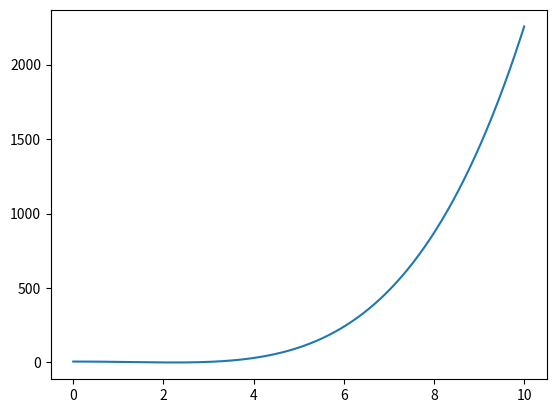

Reproduce this figure in Python.
from math import sqrt
import numpy as np
import sympy as sp
import matplotlib.pyplot as plt

"""
1. Suprogramuokite vienmačio optimizavimo intervalo dalijimo pusiau, auksinio pjūvio ir Niutono metodo algoritmus.

2. Aprašykite tikslo funkciją f(x) = (x^2 − 5)^2 / 4

3. Minimizuokite šią funkciją intervalo dalijimo pusiau ir auksinio pjūvio metodais intervale [0,10] iki tikslumo 10^−4 bei Niutono metodu nuo x0 = 5 kol žingsnio ilgis didesnis už 10^−4.

4. Palyginkite rezultatus: gauti sprendiniai, rastas funkcijos minimumo įvertis, atliktų žingsnių ir funkcijų skaičiavimų skaičius.

5. Vizualizuokite tikslo funkciją ir bandymo taškus.
"""

""" 
Let’s say your final interval is [a, b].
You can pick the midpoint as the “approximate minimum” 
"""

class ObjectiveFunction:
    def __init__(self) -> None:
        self.calls = 0

        self.x: sp.Symbol = sp.symbols('x')
        self.expr: sp.Expr = (self.x**2 - 5)**2 / 4 # type: ignore

        self.expr_prime: sp.Expr = sp.diff(self.expr, self.x)
        self.expr_double_prime: sp.Expr = sp.diff(self.expr, self.x, 2)

        self.f = sp.lambdify(self.x, self.expr, 'numpy')
        self.df = sp.lambdify(self.x, self.expr_prime, 'numpy')
        self.ddf = sp.lambdify(self.x, self.expr_double_prime, 'numpy')

    def __call__(self, x: float) -> float:
        self.calls += 1
        return self.f(x)
    
    def first_derivative(self, x:float) -> float:
        self.calls += 1
        return self.df(x)
    
    def second_derivative(self, x:float) -> float:
        self.calls += 1
        return self.ddf(x)
    
    def print_symbolic(self):
        print("f(x) =", self.expr)
        print("f'(x) =", self.expr_prime)
        print("f''(x) =", self.expr_double_prime)
    
    def reset(self):
        self.calls = 0

def print_variables(**kwargs):
    for name, value in kwargs.items():
        print(f"{name}: {value}")
    print("-------------------------------------------------")
    print()

def bisection_method(
        objective_function: ObjectiveFunction, 
        interval: tuple[int, int] = (0, 10), 
        tolerance_lipschitz_constant: float = 10**-4) -> tuple[float, list[float]]:
    
    # Points kept for plotting later
    x_min: float | None = None
    xs: list[float] = []
    
    left_bound: float = interval[0]
    right_bound: float = interval[1]
    interval_length: float = right_bound - left_bound
    
    print("BISECTION OPTIMIZATION METHOD")
    print("Before initiating the method")
    print("Interval:", [left_bound, right_bound])
    print("Interval length:", interval_length)
    print("-------------------------------------------------")
    print()

    objective_function.reset()
    f = objective_function.__call__

    x_middle: float = (left_bound + right_bound) / 2 # 1.
    x1: float | None = None
    x2: float | None = None
    f_x_middle: float = f(x_middle) # 1.
    f_x1: float | None = None
    f_x2: float | None = None

    iteration: int = 0
    while interval_length > tolerance_lipschitz_constant:
        interval_length = right_bound - left_bound
        
        print("Current iteration:", iteration)
        print("Interval:", [left_bound, right_bound])
        print("Interval length:", interval_length)
        print()
            
        x1 = left_bound + interval_length / 4 # 2.
        f_x1 = f(x1) # 2.

        xs.append(x1)
        xs.append(x_middle)
        
        if f_x1 < f_x_middle: # 3. x_middle becomes x_1
            x_min = (x1 + x_middle) / 2
            right_bound = x_middle # 3.1
            x_middle = x1 # 3.2
            f_x_middle = f_x1 # 3.2
            print_variables(
                objective_function_calls=objective_function.calls,
                x1=x1,
                x_middle=x_middle,
                x2=x2,
                f_x1=f_x1,
                f_x_middle=f_x_middle,
                f_x2=f_x2
            )
            interval_length = right_bound - left_bound
            iteration += 1
            continue # 6. is while loop condition

        else: # 2.
            x2 = right_bound - interval_length / 4 # 2.
            f_x2 = f(x2) # 2.
            xs.append(x2)
        if f_x2 < f_x_middle: # 4. x_middle becomes x_2
            x_min = (x2 + x_middle) / 2
            left_bound = x_middle # 4.1 
            x_middle = x2 # 4.2 
            f_x_middle = x2 # 4.2
        else: # 5. x_middle stays x_middle
            x_min = x_middle
            x_middle = x_middle
            left_bound = x1 # 5.1 
            right_bound = x2 # 5.1
            
        print_variables(
            objective_function_calls=objective_function.calls,
            x1=x1,
            x_middle=x_middle,
            x2=x2,
            f_x1=f_x1,
            f_x_middle=f_x_middle,
            f_x2=f_x2
        )
        interval_length = right_bound - left_bound
        iteration += 1
    # Loop end
    return x_min, xs
    
def golden_section_method(
        objective_function: ObjectiveFunction, 
        interval: tuple[int, int] = (0, 10), 
        tolerance_lipschitz_constant: float = 10**-4):
    objective_function.reset()
    f = objective_function.__call__
    left_bound: float = interval[0]
    right_bound: float = interval[1]
    interval_length: float = right_bound - left_bound # 1.
    
    tau: float = (-1 + sqrt(5)) / 2
    x1: float = right_bound - tau * interval_length # 1.
    x2: float = left_bound + tau * interval_length # 1.
    f_x1: float = f(x1) # 1.
    f_x2: float = f(x2) # 1.

    print("GOLDEN SECTION OPTIMIZATION METHOD")
    print("Before initiating the method")
    print("Interval:", [left_bound, right_bound])
    print("Interval length:", interval_length)
    print("x1:", x1)
    print("x2:", x2)
    print("f_x1:", f_x1)
    print("f_x2:", f_x2)
    print("-------------------------------------------------")
    print()

    iteration: int = 0
    
    while interval_length > tolerance_lipschitz_constant:
        print("Current iteration:", iteration)
        print("Interval:", [left_bound, right_bound])
        print("Interval length:", interval_length)
        print()
        
        if f_x2 < f_x1: # 2.
            left_bound = x1 # 2.1 remove interval [left_bound; x1)
            interval_length = right_bound - left_bound # 2.1 / 3.1
            x1 = x2 # 2.2
            f_x1 = f_x2
            x2 = left_bound + tau * interval_length # 2.3
            f_x2 = f(x2) # 2.3
        else: # 3.
            right_bound = x2 # 3.1 remove interval (x2; right_bound]
            interval_length = right_bound - left_bound # 2.1 / 3.1
            x2 = x1 # 3.2
            f_x2 = f_x1
            x1 = right_bound - tau * interval_length # 3.3
            f_x1 = f(x1) # 3.3

        print("objective_function_calls:", objective_function.calls)
        print_variables(
            left_bound=left_bound,
            right_bound=right_bound,
            interval_length=interval_length,
            x1=x1,
            x2=x2,
            f_x1=f_x1,
            f_x2=f_x2
        )
        
        iteration += 1

# Minimizuokite Niutono metodu nuo x0 = 5 kol žingsnio ilgis didesnis už 10^−4.
def newton_method(objective_function: ObjectiveFunction, interval: tuple[int, int] = (0, 10), tolerance_lipschitz_constant: float = 10**-4, x_i: float = 5):
    objective_function.reset()
    df = objective_function.first_derivative
    ddf = objective_function.second_derivative
    left_bound: float = interval[0]
    right_bound: float = interval[1]
    interval_length: float = right_bound - left_bound
    
    print("NEWTON OPTIMIZATION METHOD")
    print("Before initiating the method")
    print("Interval:", [left_bound, right_bound])
    print("Interval length:", interval_length)
    print("-------------------------------------------------")
    print()

    iteration: int = 0
    step_size: float = interval_length

    x_iplus1: float | None = None
    
    while step_size > tolerance_lipschitz_constant:
        print("Current iteration:", iteration)
        print()

        x_iplus1 = x_i - (df(x_i) / ddf(x_i))
        step_size = np.abs(x_i - x_iplus1)
        
        print_variables(
            x_i=x_i,
            x_iplus1=x_iplus1,
            step_size=step_size,
            objective_function_calls=objective_function.calls
        )

        x_i = x_iplus1 
        
        iteration += 1
    # Loop end

# TODO: Plot after finishing optimization algorithm with each method
f1 = ObjectiveFunction()
f1.print_symbolic()

# Plot just the objective function
x_vals = np.linspace(0, 10, 400)
y_vals = f1.f(x_vals)
plt.plot(x_vals, y_vals, label="f(x)")
plt.show()

bisection_method(f1)


golden_section_method(f1)
newton_method(f1)
